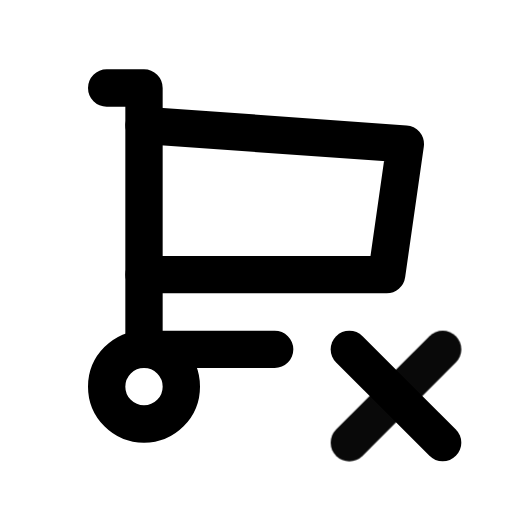
t = 0.00 s
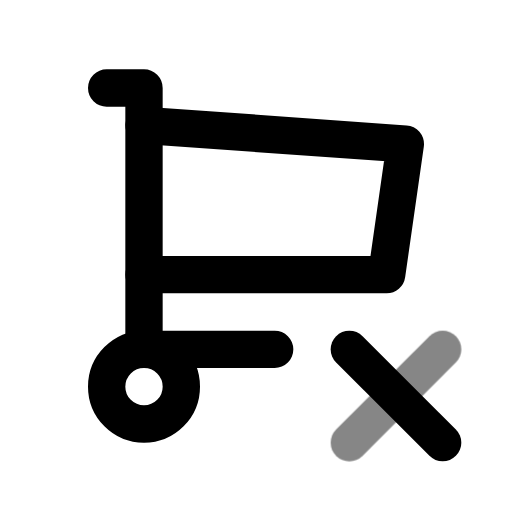
t = 0.39 s
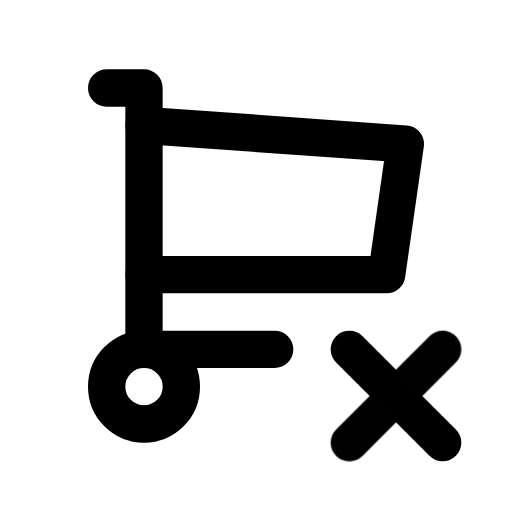
t = 0.92 s
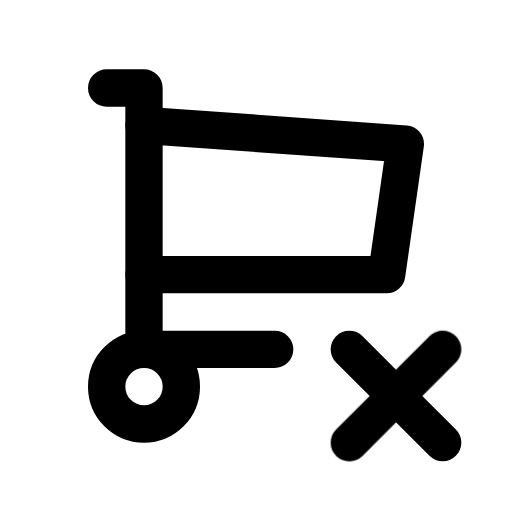
t = 1.56 s
t = 1.96 s: frame unchanged from t = 1.56 s, image omitted
t = 2.35 s: frame unchanged from t = 1.56 s, image omitted

The animated SVG that drew these frames (rendered in a browser with its animation timeline set to each time). Animation: 1 CSS @keyframes rule; one cycle of 2.75 s, repeats indefinitely.

<svg xmlns="http://www.w3.org/2000/svg" width="24" height="24" fill="none" stroke="currentColor" stroke-linecap="round" stroke-linejoin="round" stroke-width="2" viewBox="0 0 24 24">
    <!-- Generated by scripts/icon-expansion/generate.mjs -->
    <!-- Adapted from Tabler Icons 3.34.1.
MIT License

Copyright (c) 2020-2024 Paweł Kuna

Permission is hereby granted, free of charge, to any person obtaining a copy
of this software and associated documentation files (the "Software"), to deal
in the Software without restriction, including without limitation the rights
to use, copy, modify, merge, publish, distribute, sublicense, and/or sell
copies of the Software, and to permit persons to whom the Software is
furnished to do so, subject to the following conditions:

The above copyright notice and this permission notice shall be included in all
copies or substantial portions of the Software.

THE SOFTWARE IS PROVIDED "AS IS", WITHOUT WARRANTY OF ANY KIND, EXPRESS OR
IMPLIED, INCLUDING BUT NOT LIMITED TO THE WARRANTIES OF MERCHANTABILITY,
FITNESS FOR A PARTICULAR PURPOSE AND NONINFRINGEMENT. IN NO EVENT SHALL THE
AUTHORS OR COPYRIGHT HOLDERS BE LIABLE FOR ANY CLAIM, DAMAGES OR OTHER
LIABILITY, WHETHER IN AN ACTION OF CONTRACT, TORT OR OTHERWISE, ARISING FROM,
OUT OF OR IN CONNECTION WITH THE SOFTWARE OR THE USE OR OTHER DEALINGS IN THE
SOFTWARE. -->
    <style>
        @media (prefers-reduced-motion: no-preference) {
            @keyframes ira-exp-pulse { 0%, 100% { opacity: 1; } 22% { opacity: .45; } 40% { opacity: 1; } }
            [data-ira-motion="shopping-cart-x"] { transform-box: fill-box; transform-origin: center; animation: ira-exp-pulse 2.65s ease-in-out -0.1s infinite; }
        }
    </style>
    <g transform="translate(1.5 1.5) scale(.875)"><path d="M4 19a2 2 0 1 0 4 0a2 2 0 0 0 -4 0"/><path d="M13 17h-7v-14h-2"/><path d="M6 5l14 1l-1 7h-13"/><path d="M22 22l-5 -5"/></g>
    <g data-ira-motion="shopping-cart-x"><g transform="translate(1.5 1.5) scale(.875)"><path d="M17 22l5 -5"/></g></g>
</svg>
